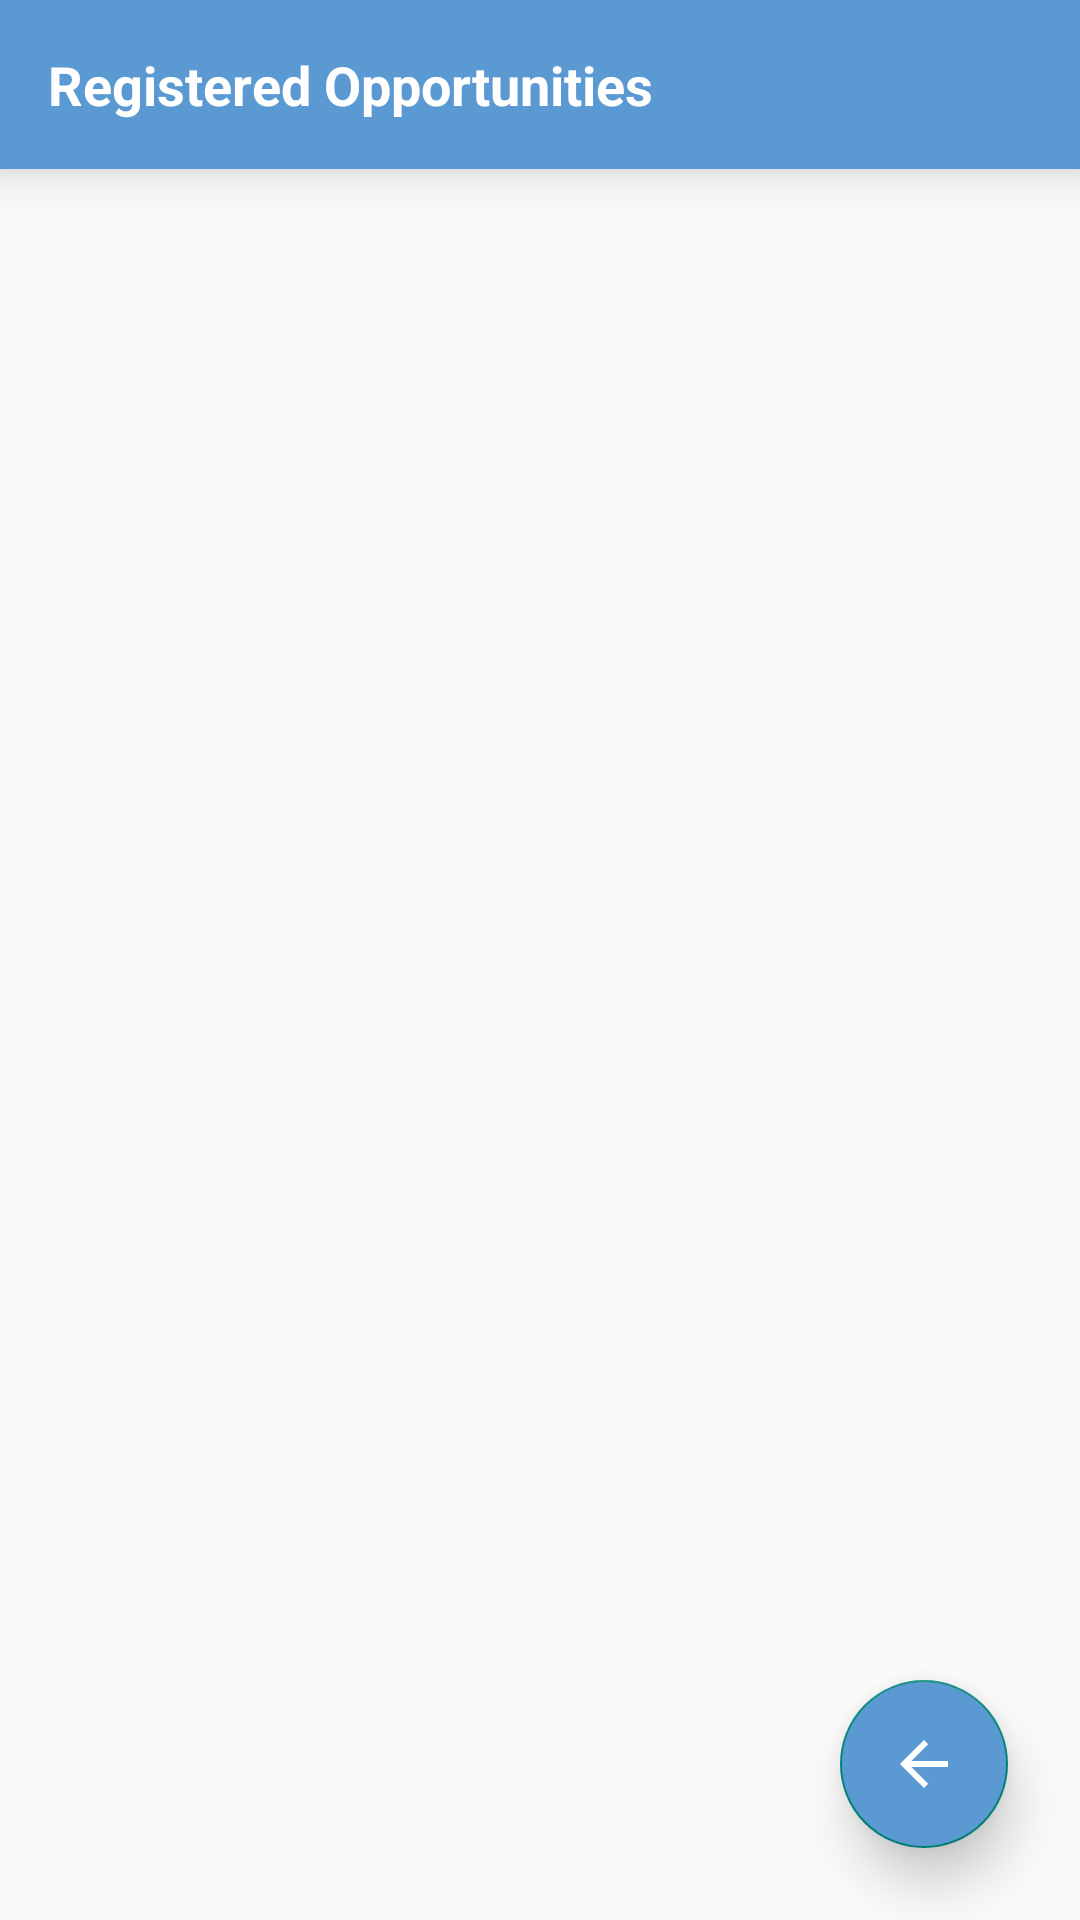

This screen was rendered from an Android layout file. Write that file and the resources it references.
<!-- AndroidManifest.xml: application theme Theme.S05Volunteer -->
<!-- res/layout/activity_registered.xml -->
<?xml version="1.0" encoding="utf-8"?>
<androidx.constraintlayout.widget.ConstraintLayout xmlns:android="http://schemas.android.com/apk/res/android"
    xmlns:app="http://schemas.android.com/apk/res-auto"
    xmlns:tools="http://schemas.android.com/tools"
    android:layout_width="match_parent"
    android:layout_height="match_parent"
    tools:context=".RegisteredActivity">

    <LinearLayout
        android:id="@+id/title"
        android:layout_width="match_parent"
        android:layout_height="wrap_content"
        android:background="@color/blue"
        android:elevation="10dp"
        android:orientation="horizontal"
        android:padding="16dp"
        app:layout_constraintTop_toTopOf="parent">

        <TextView
            android:id="@+id/text_name"
            android:layout_width="wrap_content"
            android:layout_height="wrap_content"
            android:text="@string/registered_opportunities"
            android:textColor="@color/white"
            android:textSize="18sp"
            android:textStyle="bold" />

    </LinearLayout>

    <androidx.recyclerview.widget.RecyclerView
        android:id="@+id/recycler_opportunities"
        android:layout_width="match_parent"
        android:layout_height="0dp"
        app:layout_constraintBottom_toBottomOf="parent"
        app:layout_constraintTop_toBottomOf="@id/title" />

    
    <TextView
        android:id="@id/text_empty"
        android:layout_width="0dp"
        android:layout_height="wrap_content"
        android:layout_margin="40dp"
        android:gravity="center"
        android:text="@string/no_registered"
        android:textColor="@color/grey"
        android:textSize="14sp"
        android:visibility="invisible"
        app:layout_constraintBottom_toBottomOf="parent"
        app:layout_constraintEnd_toEndOf="parent"
        app:layout_constraintStart_toStartOf="parent"
        app:layout_constraintTop_toTopOf="parent" />

    <com.google.android.material.floatingactionbutton.FloatingActionButton
        android:id="@+id/button"
        android:layout_width="wrap_content"
        android:layout_height="wrap_content"
        android:layout_margin="24dp"
        android:backgroundTint="@color/blue"
        android:src="@drawable/abc_vector_test"
        app:tint="@color/white"
        app:elevation="10dp"
        app:layout_constraintBottom_toBottomOf="parent"
        app:layout_constraintEnd_toEndOf="parent" />

</androidx.constraintlayout.widget.ConstraintLayout>
<!-- resources referenced by this layout -->
<resources>
  <color name="blue">#FF5A99D2</color>
  <color name="grey">#FF696969</color>
  <color name="white">#FFFFFFFF</color>
  <string name="no_registered">Looks like you haven\'t signed up for any opportunities yet.</string>
  <string name="registered_opportunities">Registered Opportunities</string>
  <style name="Theme.S05Volunteer" parent="Theme.AppCompat.Light.NoActionBar">
          
          <item name="colorPrimary">@color/blue</item>
          <item name="colorPrimaryVariant">@color/blue</item>
          <item name="colorOnPrimary">@color/light_grey</item>
          
          <item name="colorSecondary">@color/green</item>
          <item name="colorSecondaryVariant">@color/green</item>
          <item name="colorOnSecondary">@color/grey</item>
          
          <item name="android:statusBarColor" tools:targetApi="l">?attr/colorPrimary</item>
          
      </style>
  <color name="light_grey">#FFF3F3F3</color>
  <color name="green">#FF78C56C</color>
</resources>
